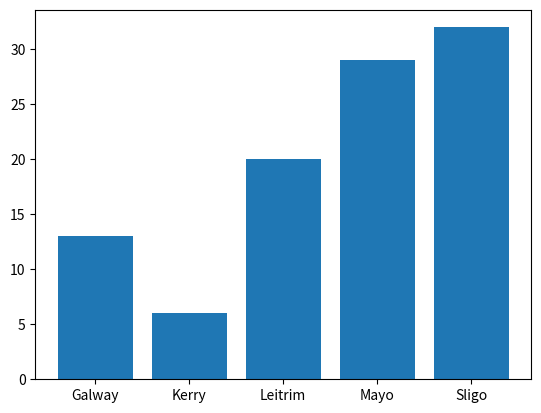

This figure's Python source:
# Make a pie chart of a list of counties

import numpy as np
import matplotlib.pyplot as plt

list_counties = ["Galway", "Mayo", "Leitrim", "Kerry", "Sligo"]

counties = np.random.choice(list_counties, p = [0.1, 0.3, 0.2, 0.12, 0.28], size = (100))

unique, counts = np.unique(counties, return_counts= True)

#plt.pie(counts, labels = unique)
plt.bar(unique, counts)
plt.show()